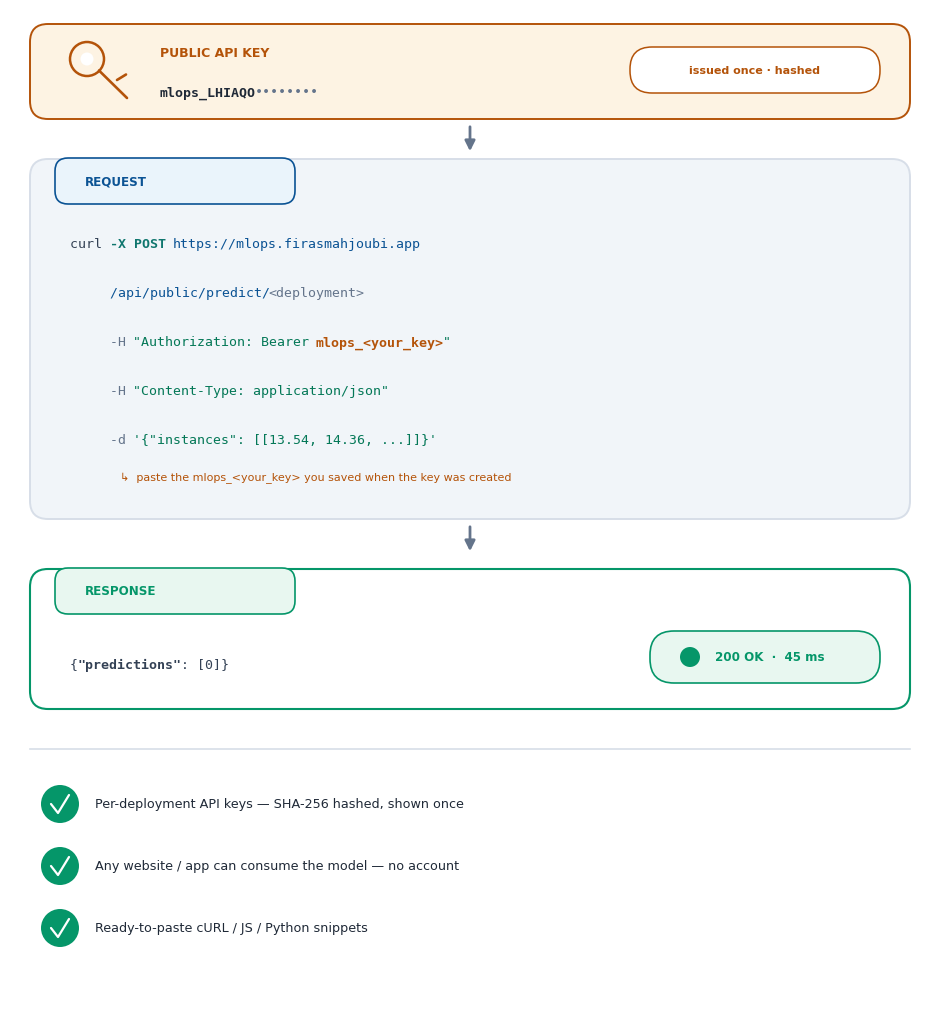

This chart was generated by the following Python code:
# -*- coding: utf-8 -*-
"""Sprint 'Prediction & Public API' right-column panel: issue KEY -> REQUEST ->
RESPONSE, with folded-in guarantees. Replaces the plain Canva code box and loose
checkmarks. Light theme, transparent PNG."""
import os
import matplotlib
matplotlib.use("Agg")
import matplotlib.pyplot as plt
from matplotlib.patches import FancyBboxPatch, Circle

OUT = r"D:\pfe\presentation\assets\public_api.png"
CODEBG = "#F1F5F9"; BASE = "#334155"; INK, INK3 = "#1F2937", "#64748B"
BLUE, TEAL, GREEN, GOOD, AMBER = "#0B5394", "#0F766E", "#047857", "#059669", "#B45309"
LINE = "#D7DEE8"; MONO = "DejaVu Sans Mono"; CS = 9.5

fig = plt.figure(figsize=(9.2, 10.0), dpi=175)
ax = fig.add_axes([0, 0, 1, 1]); ax.set_xlim(0, 92); ax.set_ylim(0, 100); ax.axis("off")
rend = fig.canvas.get_renderer(); inv = ax.transData.inverted()

def char_w(size):
    t = ax.text(0, 0, "M" * 20, fontsize=size, family=MONO)
    bb = t.get_window_extent(renderer=rend)
    (x0, _) = inv.transform((bb.x0, bb.y0)); (x1, _) = inv.transform((bb.x1, bb.y1))
    t.remove(); return (x1 - x0) / 20
CW = char_w(CS)

def code_line(x, y, spans):
    cx = x
    for sp in spans:
        txt, col = sp[0], sp[1]
        bold = sp[2] if len(sp) > 2 else False
        ax.text(cx, y, txt, ha="left", va="center", fontsize=CS, color=col,
                family=MONO, fontweight="bold" if bold else "normal", zorder=8)
        cx += len(txt) * CW

def tab(x, y, label, color, tint):
    ax.add_patch(FancyBboxPatch((x, y), 24, 4.6, boxstyle="round,pad=0,rounding_size=1.3",
                 fc=tint, ec=color, lw=1.2, zorder=6))
    ax.text(x + 3, y + 2.3, label, ha="left", va="center", fontsize=8.6, color=color,
            fontweight="bold", family="DejaVu Sans", zorder=7)

def ic_key(cx, cy, c):
    ax.add_patch(Circle((cx - 1.3, cy + 1.2), 1.7, fc="none", ec=c, lw=1.8, zorder=8))
    ax.add_patch(Circle((cx - 1.3, cy + 1.2), 0.65, fc="white", ec="none", zorder=9))
    ax.plot([cx - 0.1, cx + 2.7], [cy + 0.05, cy - 2.7], color=c, lw=1.9, solid_capstyle="round", zorder=8)
    ax.plot([cx + 1.7, cx + 2.6], [cy - 0.9, cy - 0.35], color=c, lw=1.9, solid_capstyle="round", zorder=8)

# ── API KEY banner ───────────────────────────────────────────────────────────
ax.add_patch(FancyBboxPatch((2, 89), 88, 9.5, boxstyle="round,pad=0,rounding_size=1.8",
             fc="#FDF3E3", ec=AMBER, lw=1.4, zorder=4))
ic_key(9, 93.8, AMBER)
ax.text(15, 95.6, "PUBLIC API KEY", ha="left", va="center", fontsize=9, color=AMBER,
        fontweight="bold", family="DejaVu Sans", zorder=7)
code_line(15, 91.7, [("mlops_LHIAQO", INK, True), ("••••••••", INK3)])
ax.add_patch(FancyBboxPatch((62, 91.6), 25, 4.6, boxstyle="round,pad=0,rounding_size=2.2",
             fc="white", ec=AMBER, lw=1.1, zorder=6))
ax.text(74.5, 93.9, "issued once · hashed", ha="center", va="center", fontsize=8, color=AMBER,
        fontweight="bold", family="DejaVu Sans", zorder=7)
ax.annotate("", xy=(46, 85.5), xytext=(46, 88.5),
            arrowprops=dict(arrowstyle="-|>", color=INK3, lw=2.0, mutation_scale=15), zorder=6)

# ── REQUEST card ─────────────────────────────────────────────────────────────
ax.add_patch(FancyBboxPatch((2, 49), 88, 36, boxstyle="round,pad=0,rounding_size=1.8",
             fc=CODEBG, ec=LINE, lw=1.4, zorder=4))
tab(4.5, 80.5, "REQUEST", BLUE, "#EAF4FB")
req = [
    [("curl ", BASE), ("-X POST ", TEAL, True), ("https://mlops.firasmahjoubi.app", BLUE)],
    [("     /api/public/predict/", BLUE), ("<deployment>", INK3)],
    [("     -H ", INK3), ('"Authorization: Bearer ', GREEN), ("mlops_<your_key>", AMBER, True), ('"', GREEN)],
    [("     -H ", INK3), ('"Content-Type: application/json"', GREEN)],
    [("     -d ", INK3), ('\'{"instances": [[13.54, 14.36, ...]]}\'', GREEN)],
]
for i, spans in enumerate(req):
    code_line(6, 76.5 - i * 4.9, spans)
ax.text(11, 53.2, "↳  paste the mlops_<your_key> you saved when the key was created",
        ha="left", va="center", fontsize=8, color=AMBER, family="DejaVu Sans", zorder=8)
ax.annotate("", xy=(46, 45.5), xytext=(46, 48.5),
            arrowprops=dict(arrowstyle="-|>", color=INK3, lw=2.0, mutation_scale=15), zorder=6)

# ── RESPONSE card ────────────────────────────────────────────────────────────
ax.add_patch(FancyBboxPatch((2, 30), 88, 14, boxstyle="round,pad=0,rounding_size=1.8",
             fc="white", ec=GOOD, lw=1.5, zorder=4))
tab(4.5, 39.5, "RESPONSE", GOOD, "#E8F7F0")
code_line(6, 34.5, [("{", BASE), ('"predictions"', BASE, True), (": [0]}", BASE)])
ax.add_patch(FancyBboxPatch((64, 32.6), 23, 5.2, boxstyle="round,pad=0,rounding_size=2.4",
             fc="#E8F7F0", ec=GOOD, lw=1.2, zorder=6))
ax.add_patch(Circle((68, 35.2), 1.0, fc=GOOD, ec="none", zorder=7))
ax.text(70.5, 35.2, "200 OK  ·  45 ms", ha="left", va="center", fontsize=8.6, color=GOOD,
        fontweight="bold", family="DejaVu Sans", zorder=7)

# ── guarantees footer ────────────────────────────────────────────────────────
ax.plot([2, 90], [26, 26], color=LINE, lw=1.2, zorder=3)
guards = [
    "Per-deployment API keys — SHA-256 hashed, shown once",
    "Any website / app can consume the model — no account",
    "Ready-to-paste cURL / JS / Python snippets",
]
for i, g in enumerate(guards):
    gy = 20.5 - i * 6.2
    ax.add_patch(Circle((5, gy), 1.9, fc=GOOD, ec="none", zorder=7))
    ax.plot([4.1, 4.8, 5.9], [gy, gy - 0.9, gy + 0.9], color="white", lw=1.6,
            solid_capstyle="round", zorder=8)
    ax.text(8.5, gy, g, ha="left", va="center", fontsize=9.2, color=INK,
            family="DejaVu Sans", zorder=8)

fig.savefig(OUT, transparent=True)
print("wrote", OUT, os.path.getsize(OUT) // 1024, "KB")
